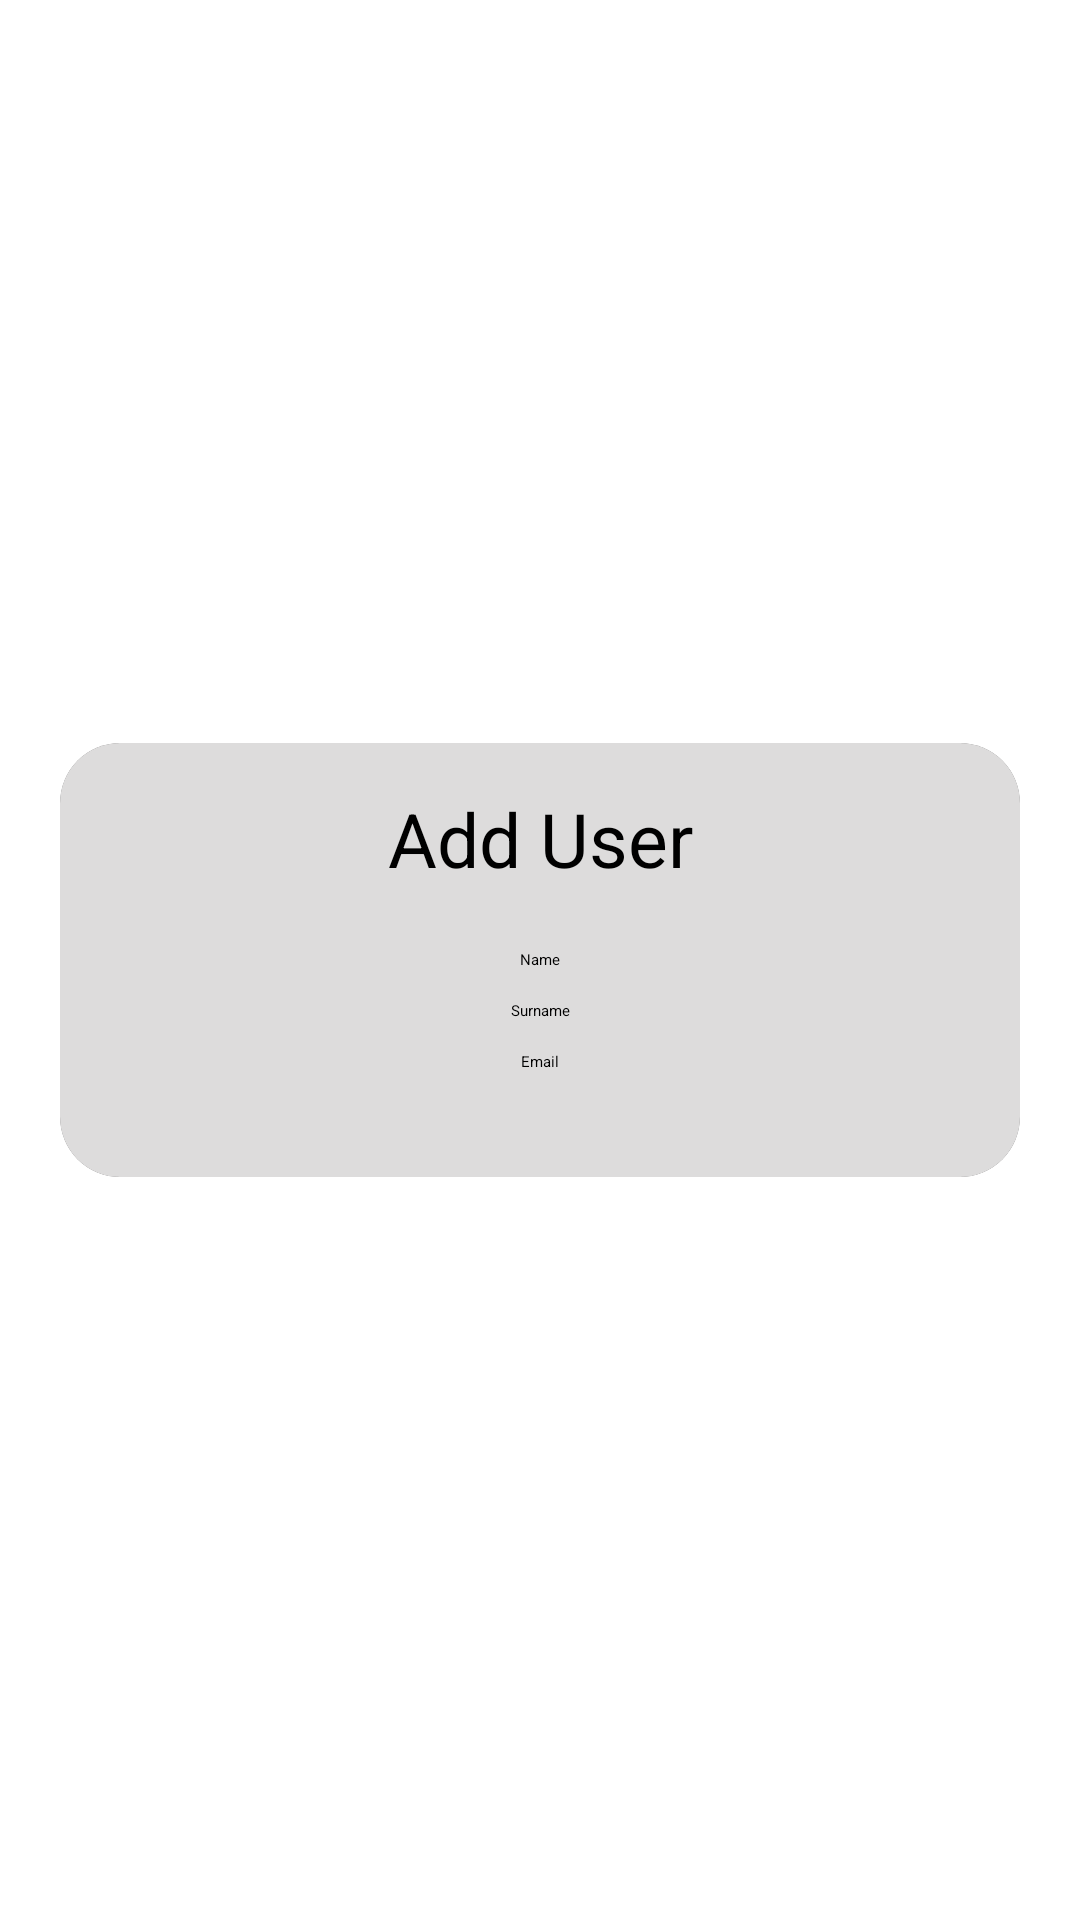

Android layout source for this screen:
<!-- AndroidManifest.xml: application theme Theme.TBC_Task_9 -->
<!-- res/layout/activity_add_edit.xml -->
<?xml version="1.0" encoding="utf-8"?>
<FrameLayout xmlns:android="http://schemas.android.com/apk/res/android"
    xmlns:app="http://schemas.android.com/apk/res-auto"
    xmlns:tools="http://schemas.android.com/tools"
    android:layout_width="match_parent"
    android:layout_height="match_parent"
    android:padding="20dp"
    tools:context=".AddEditActivity">

    <androidx.cardview.widget.CardView
        android:layout_width="match_parent"
        android:layout_height="wrap_content"
        android:layout_gravity="center"
        android:elevation="20dp"
        app:cardCornerRadius="20dp">

        <LinearLayout
            android:layout_width="match_parent"
            android:layout_height="match_parent"
            android:background="@color/cv_bg"
            android:orientation="vertical"
            android:padding="15dp">

            <androidx.appcompat.widget.AppCompatTextView
                android:id="@+id/tvTitle"
                android:layout_width="match_parent"
                android:layout_height="wrap_content"
                android:layout_marginBottom="20dp"
                android:gravity="center"
                android:text="@string/add_user"
                android:textColor="@color/black"
                android:textSize="25sp" />

            <androidx.appcompat.widget.AppCompatEditText
                android:id="@+id/edtName"
                android:layout_width="match_parent"
                android:layout_height="wrap_content"
                android:layout_marginBottom="10dp"
                android:gravity="center"
                android:hint="@string/name"
                android:inputType="text"
                android:maxLines="1" />

            <androidx.appcompat.widget.AppCompatEditText
                android:id="@+id/edtSurname"
                android:layout_width="match_parent"
                android:layout_height="wrap_content"
                android:layout_marginBottom="10dp"
                android:gravity="center"
                android:hint="@string/surname"
                android:inputType="text"
                android:maxLines="1" />

            <androidx.appcompat.widget.AppCompatEditText
                android:id="@+id/edtEmail"
                android:layout_width="match_parent"
                android:layout_height="wrap_content"
                android:layout_marginBottom="10dp"
                android:gravity="center"
                android:hint="@string/email"
                android:inputType="textEmailAddress"
                android:maxLines="1" />

            <androidx.appcompat.widget.AppCompatImageButton
                android:id="@+id/btnAdd"
                android:layout_width="match_parent"
                android:layout_height="wrap_content"
                android:background="@drawable/btn_bg"
                android:backgroundTint="@color/green"
                android:padding="5dp"
                android:src="@drawable/ic_baseline_person_add_24" />
        </LinearLayout>

    </androidx.cardview.widget.CardView>

</FrameLayout>
<!-- resources referenced by this layout -->
<resources>
  <color name="black">#FF000000</color>
  <color name="cv_bg">#DDDCDC</color>
  <color name="green">#1BAE21</color>
  <string name="add_user">Add User</string>
  <string name="email">Email</string>
  <string name="name">Name</string>
  <string name="surname">Surname</string>
  <style name="Theme.TBC_Task_9" parent="Theme.MaterialComponents.DayNight.NoActionBar">
          
          <item name="colorPrimary">@color/purple_200</item>
          <item name="colorPrimaryVariant">@color/purple_700</item>
          <item name="colorOnPrimary">@color/black</item>
          
          <item name="colorSecondary">@color/teal_200</item>
          <item name="colorSecondaryVariant">@color/teal_200</item>
          <item name="colorOnSecondary">@color/black</item>
          
          <item name="android:statusBarColor" tools:targetApi="l">?attr/colorPrimaryVariant</item>
          
      </style>
  <color name="purple_200">#FFBB86FC</color>
  <color name="purple_700">#FF3700B3</color>
  <color name="teal_200">#FF03DAC5</color>
</resources>
